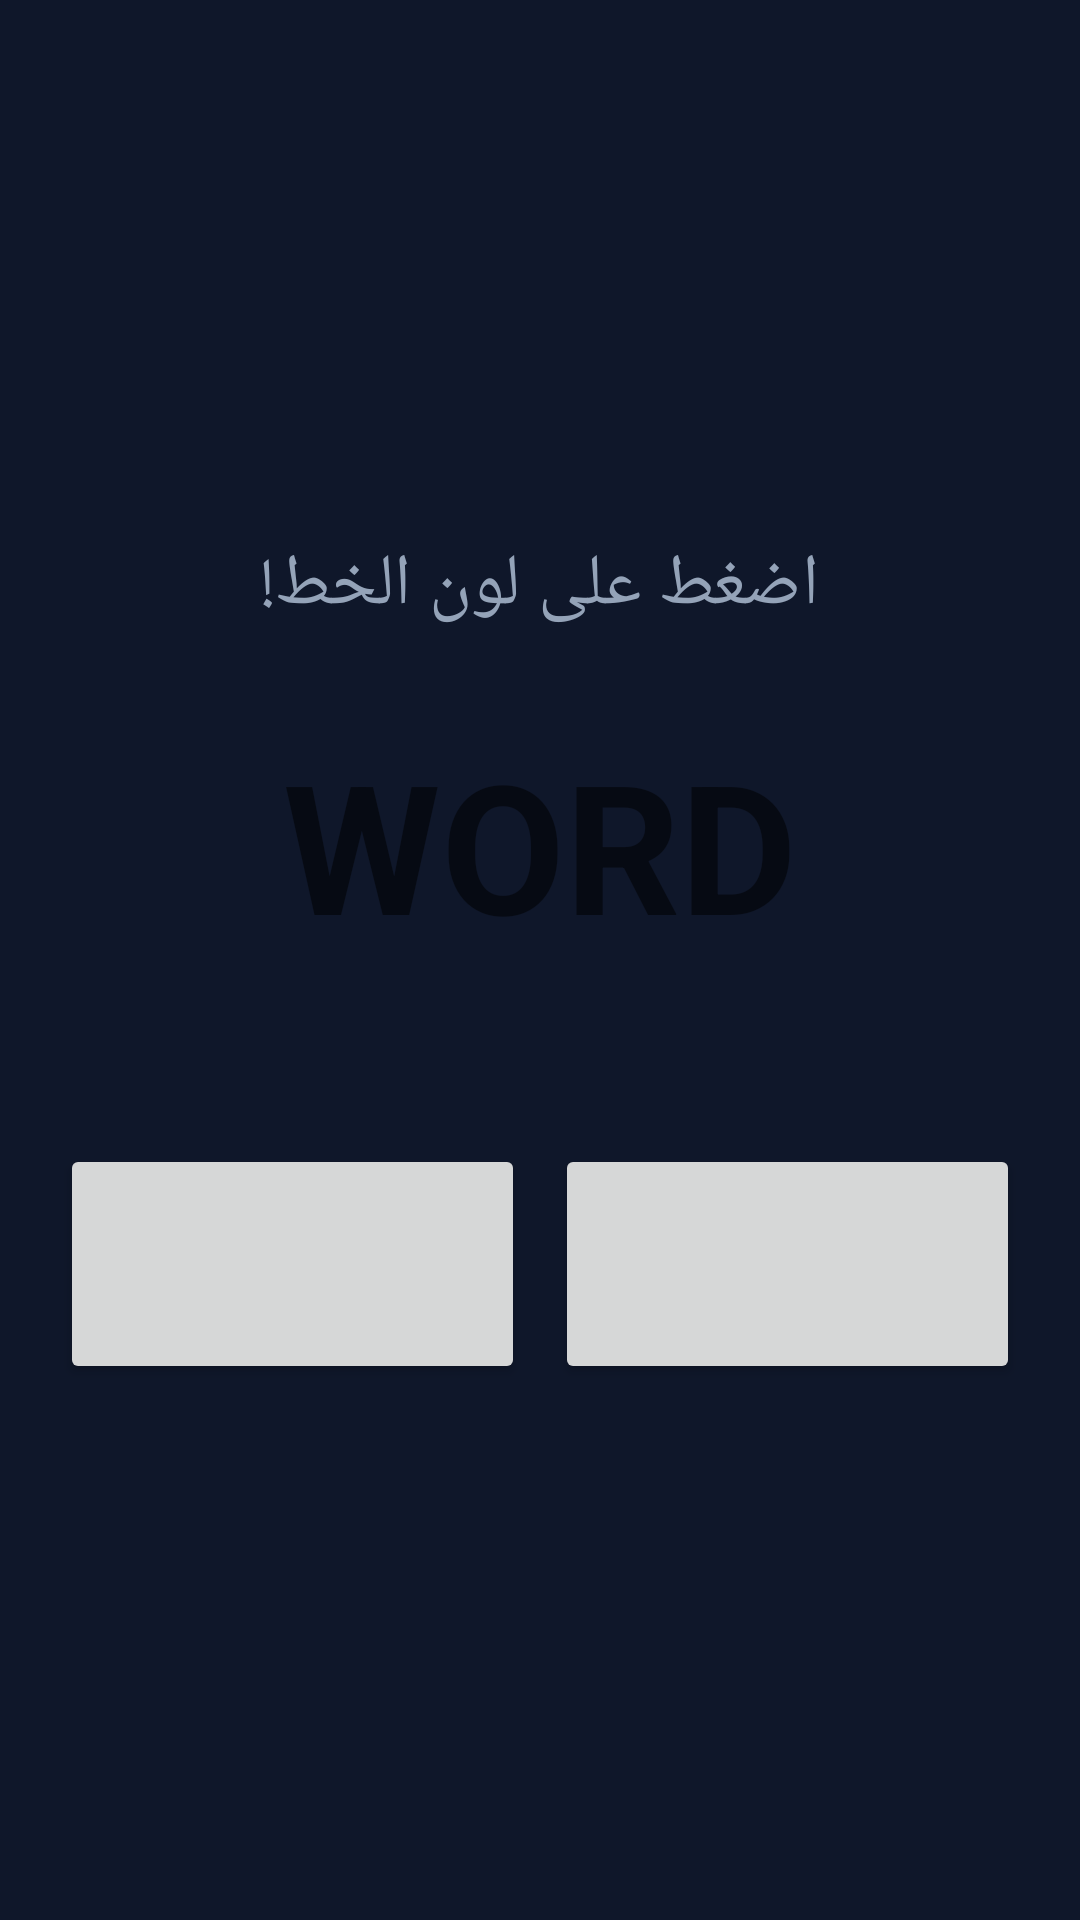

Reconstruct the res/layout file that produces this screen, plus the resources it refers to.
<!-- AndroidManifest.xml: application theme Theme.AppCompat.Light.NoActionBar -->
<!-- res/layout/activity_game.xml -->
<?xml version="1.0" encoding="utf-8"?>
<LinearLayout xmlns:android="http://schemas.android.com/apk/res/android"
    android:layout_width="match_parent"
    android:layout_height="match_parent"
    android:orientation="vertical"
    android:padding="20dp"
    android:gravity="center"
    android:background="#0F172A">

    <LinearLayout
        android:id="@+id/gameLayout"
        android:layout_width="match_parent"
        android:layout_height="wrap_content"
        android:orientation="vertical"
        android:gravity="center">

        <TextView
            android:layout_width="wrap_content"
            android:layout_height="wrap_content"
            android:text="اضغط على لون الخط!"
            android:textColor="#94A3B8"
            android:textSize="24sp"
            android:layout_marginBottom="30dp"/>

        <TextView
            android:id="@+id/colorText"
            android:layout_width="wrap_content"
            android:layout_height="wrap_content"
            android:text="WORD"
            android:textSize="60sp"
            android:textStyle="bold"
            android:layout_marginBottom="60dp"/>

        <LinearLayout
            android:layout_width="match_parent"
            android:layout_height="wrap_content"
            android:orientation="horizontal">
            <Button
                android:id="@+id/btnOption1"
                android:layout_width="0dp"
                android:layout_height="80dp"
                android:layout_weight="1"
                android:layout_marginEnd="10dp"
                android:textSize="18sp"
                android:textStyle="bold"/>
            <Button
                android:id="@+id/btnOption2"
                android:layout_width="0dp"
                android:layout_height="80dp"
                android:layout_weight="1"
                android:textSize="18sp"
                android:textStyle="bold"/>
        </LinearLayout>
    </LinearLayout>

    <LinearLayout
        android:id="@+id/inputLayout"
        android:layout_width="match_parent"
        android:layout_height="wrap_content"
        android:orientation="vertical"
        android:visibility="gone">

        <TextView
            android:text="كيف تشعر الآن؟"
            android:textColor="#FFFFFF"
            android:textSize="22sp"
            android:textStyle="bold"
            android:layout_gravity="center"
            android:layout_marginBottom="30dp"/>

        <TextView
            android:id="@+id/moodLabel"
            android:text="المزاج: 5/10"
            android:textColor="#E2E8F0"
            android:textSize="16sp"/>
        <SeekBar
            android:id="@+id/moodSeekBar"
            android:max="10"
            android:progress="5"
            android:layout_width="match_parent"
            android:layout_height="wrap_content"
            android:layout_marginBottom="20dp"/>

        <TextView
            android:id="@+id/energyLabel"
            android:text="الطاقة: 5/10"
            android:textColor="#E2E8F0"
            android:textSize="16sp"/>
        <SeekBar
            android:id="@+id/energySeekBar"
            android:max="10"
            android:progress="5"
            android:layout_width="match_parent"
            android:layout_height="wrap_content"
            android:layout_marginBottom="40dp"/>

        <Button
            android:id="@+id/btnSave"
            android:text="حفظ النتائج ✅"
            android:backgroundTint="#10B981"
            android:textColor="#FFFFFF"
            android:textSize="18sp"
            android:textStyle="bold"
            android:layout_width="match_parent"
            android:layout_height="60dp"/>
    </LinearLayout>

</LinearLayout>
<!-- resources referenced by this layout -->
<resources>

</resources>
